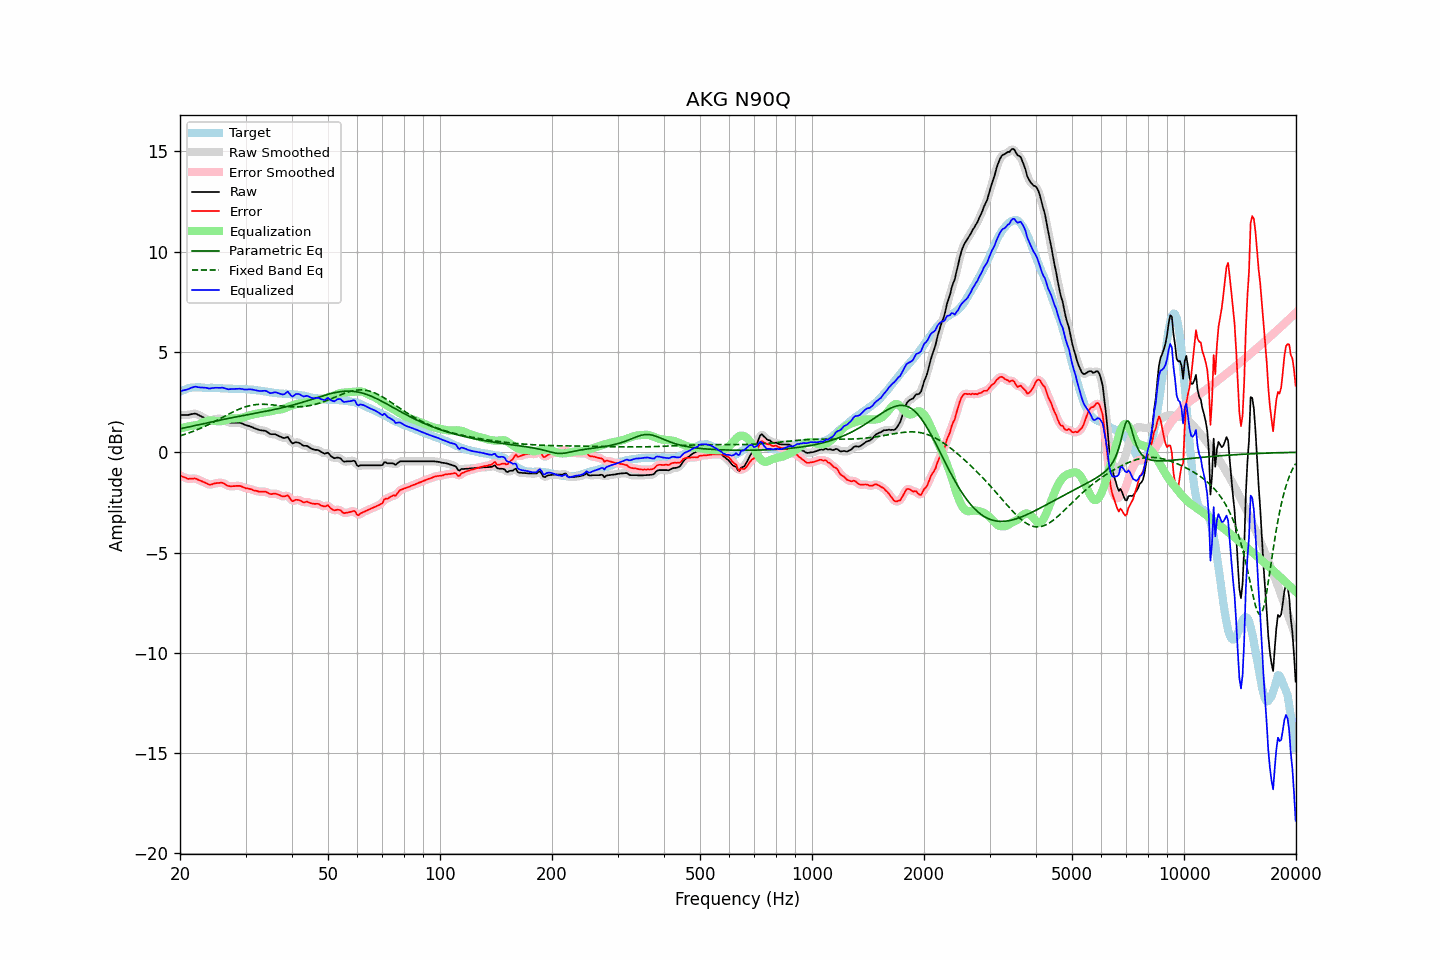

Values plotted in this chart, from the file beside it:
frequency, raw, error, smoothed, error_smoothed, equalization, parametric_eq, fixed_band_eq, equalized_raw, equalized_smoothed, target
20.00, 1.86, -1.15, 1.86, -1.15, 1.19, 1.17, 0.82, 3.04, 3.05, 3.01
20.20, 1.86, -1.19, 1.86, -1.19, 1.21, 1.19, 0.84, 3.06, 3.06, 3.05
20.40, 1.86, -1.23, 1.86, -1.23, 1.23, 1.20, 0.87, 3.08, 3.08, 3.09
20.61, 1.86, -1.25, 1.86, -1.26, 1.24, 1.22, 0.89, 3.10, 3.10, 3.11
20.81, 1.86, -1.29, 1.86, -1.30, 1.26, 1.24, 0.92, 3.12, 3.12, 3.15
21.02, 1.86, -1.33, 1.87, -1.32, 1.28, 1.26, 0.95, 3.14, 3.15, 3.19
21.23, 1.88, -1.32, 1.88, -1.33, 1.30, 1.27, 0.98, 3.18, 3.18, 3.20
21.44, 1.90, -1.32, 1.90, -1.32, 1.32, 1.29, 1.01, 3.22, 3.21, 3.22
21.66, 1.91, -1.32, 1.92, -1.31, 1.33, 1.31, 1.04, 3.23, 3.24, 3.23
21.87, 1.93, -1.30, 1.92, -1.31, 1.34, 1.33, 1.07, 3.26, 3.26, 3.23
22.09, 1.92, -1.32, 1.91, -1.33, 1.35, 1.34, 1.10, 3.27, 3.26, 3.24
22.31, 1.88, -1.36, 1.88, -1.36, 1.37, 1.36, 1.13, 3.25, 3.25, 3.24
22.54, 1.84, -1.40, 1.84, -1.39, 1.39, 1.38, 1.17, 3.23, 3.24, 3.24
22.76, 1.80, -1.43, 1.80, -1.43, 1.43, 1.40, 1.20, 3.23, 3.23, 3.23
22.99, 1.76, -1.46, 1.76, -1.46, 1.47, 1.42, 1.24, 3.23, 3.22, 3.22
23.22, 1.72, -1.50, 1.72, -1.50, 1.50, 1.43, 1.27, 3.22, 3.22, 3.22
23.45, 1.68, -1.53, 1.67, -1.53, 1.54, 1.45, 1.31, 3.22, 3.21, 3.21
23.69, 1.64, -1.57, 1.63, -1.57, 1.56, 1.47, 1.35, 3.20, 3.20, 3.21
23.92, 1.60, -1.61, 1.61, -1.60, 1.58, 1.48, 1.39, 3.17, 3.19, 3.21
24.16, 1.60, -1.62, 1.60, -1.61, 1.58, 1.50, 1.43, 3.18, 3.19, 3.22
24.40, 1.62, -1.60, 1.61, -1.60, 1.58, 1.52, 1.47, 3.20, 3.20, 3.22
24.65, 1.64, -1.57, 1.64, -1.57, 1.57, 1.54, 1.51, 3.21, 3.21, 3.21
24.89, 1.66, -1.55, 1.66, -1.55, 1.56, 1.55, 1.55, 3.22, 3.21, 3.20
25.14, 1.67, -1.54, 1.67, -1.54, 1.55, 1.57, 1.59, 3.21, 3.21, 3.20
25.39, 1.67, -1.54, 1.67, -1.53, 1.54, 1.59, 1.63, 3.21, 3.21, 3.20
25.65, 1.67, -1.53, 1.67, -1.52, 1.54, 1.60, 1.68, 3.21, 3.21, 3.19
25.91, 1.67, -1.51, 1.66, -1.53, 1.55, 1.62, 1.72, 3.22, 3.21, 3.18
26.16, 1.64, -1.54, 1.63, -1.55, 1.57, 1.64, 1.76, 3.21, 3.21, 3.18
26.43, 1.59, -1.59, 1.59, -1.59, 1.60, 1.65, 1.80, 3.19, 3.19, 3.18
26.69, 1.54, -1.64, 1.54, -1.64, 1.62, 1.67, 1.85, 3.16, 3.16, 3.18
26.96, 1.49, -1.68, 1.50, -1.68, 1.65, 1.68, 1.89, 3.14, 3.15, 3.17
27.23, 1.48, -1.69, 1.48, -1.69, 1.67, 1.70, 1.93, 3.14, 3.14, 3.17
27.50, 1.47, -1.70, 1.47, -1.70, 1.68, 1.72, 1.97, 3.15, 3.15, 3.17
27.77, 1.47, -1.69, 1.47, -1.69, 1.69, 1.73, 2.01, 3.15, 3.15, 3.16
28.05, 1.47, -1.69, 1.47, -1.69, 1.69, 1.75, 2.05, 3.16, 3.16, 3.16
28.33, 1.47, -1.68, 1.47, -1.68, 1.69, 1.76, 2.09, 3.16, 3.16, 3.15
28.62, 1.47, -1.68, 1.47, -1.68, 1.69, 1.78, 2.12, 3.16, 3.16, 3.15
28.90, 1.47, -1.68, 1.46, -1.68, 1.70, 1.79, 2.15, 3.17, 3.17, 3.15
29.19, 1.45, -1.70, 1.45, -1.70, 1.71, 1.81, 2.19, 3.16, 3.16, 3.14
29.48, 1.42, -1.73, 1.42, -1.73, 1.73, 1.82, 2.22, 3.15, 3.15, 3.15
29.78, 1.38, -1.76, 1.38, -1.76, 1.75, 1.84, 2.25, 3.13, 3.13, 3.14
30.08, 1.35, -1.80, 1.35, -1.79, 1.78, 1.85, 2.27, 3.12, 3.13, 3.15
30.38, 1.33, -1.80, 1.33, -1.81, 1.80, 1.87, 2.29, 3.13, 3.13, 3.13
30.68, 1.31, -1.82, 1.31, -1.82, 1.83, 1.88, 2.31, 3.14, 3.13, 3.13
30.99, 1.28, -1.84, 1.28, -1.84, 1.85, 1.90, 2.33, 3.13, 3.13, 3.12
31.30, 1.25, -1.87, 1.25, -1.87, 1.88, 1.91, 2.35, 3.13, 3.12, 3.12
31.61, 1.21, -1.91, 1.21, -1.90, 1.90, 1.93, 2.36, 3.11, 3.11, 3.12
31.93, 1.18, -1.92, 1.18, -1.92, 1.91, 1.94, 2.37, 3.09, 3.09, 3.09
32.24, 1.15, -1.93, 1.15, -1.94, 1.93, 1.96, 2.38, 3.08, 3.07, 3.08
32.57, 1.12, -1.96, 1.12, -1.95, 1.94, 1.97, 2.39, 3.06, 3.06, 3.08
32.89, 1.10, -1.97, 1.10, -1.97, 1.95, 1.99, 2.39, 3.05, 3.06, 3.07
33.22, 1.09, -1.96, 1.09, -1.96, 1.97, 2.00, 2.39, 3.06, 3.06, 3.05
33.55, 1.08, -1.97, 1.08, -1.96, 1.98, 2.02, 2.39, 3.06, 3.06, 3.05
33.89, 1.07, -1.96, 1.06, -1.97, 2.00, 2.04, 2.39, 3.07, 3.06, 3.03
34.23, 1.03, -1.99, 1.02, -2.00, 2.01, 2.05, 2.39, 3.04, 3.03, 3.02
34.57, 0.97, -2.03, 0.97, -2.04, 2.02, 2.07, 2.38, 2.99, 2.99, 3.00
34.92, 0.91, -2.08, 0.92, -2.07, 2.04, 2.08, 2.37, 2.95, 2.96, 2.99
35.27, 0.90, -2.09, 0.90, -2.08, 2.05, 2.10, 2.37, 2.95, 2.95, 2.99
35.62, 0.90, -2.07, 0.90, -2.07, 2.07, 2.12, 2.36, 2.97, 2.97, 2.97
35.97, 0.90, -2.06, 0.89, -2.07, 2.09, 2.13, 2.35, 2.99, 2.98, 2.95
... 635 more rows
